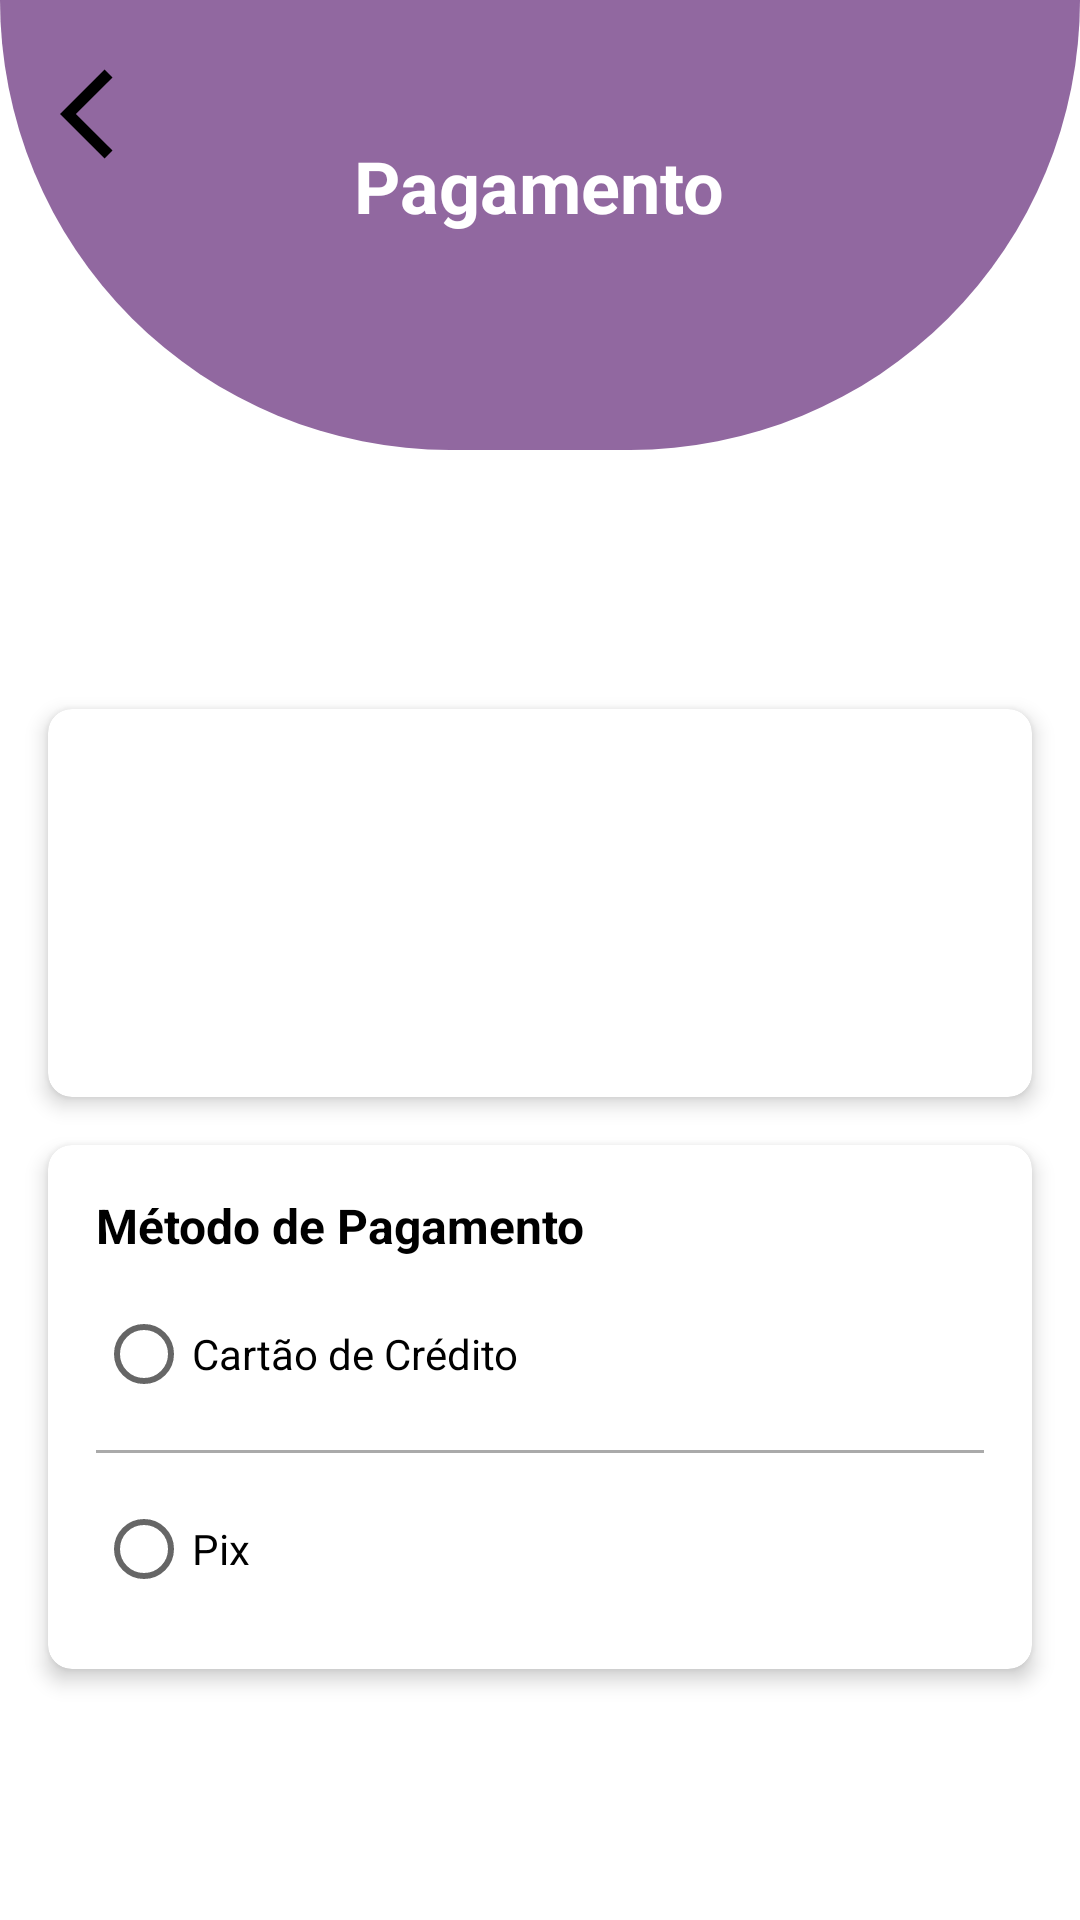

Write the Android layout XML for this screen, with the resource values it uses.
<!-- AndroidManifest.xml: application theme Theme.Travely -->
<!-- res/layout/activity_payment.xml -->
<?xml version="1.0" encoding="utf-8"?>
<androidx.constraintlayout.widget.ConstraintLayout xmlns:android="http://schemas.android.com/apk/res/android"
    xmlns:app="http://schemas.android.com/apk/res-auto"
    xmlns:tools="http://schemas.android.com/tools"
    android:layout_width="match_parent"
    android:layout_height="match_parent"
    android:background="@color/white"
    tools:context=".activity.ScheduleActivity">

    <View
        android:id="@+id/view2"
        android:layout_width="match_parent"
        android:layout_height="150dp"
        android:background="@drawable/shape_shedules"
        app:layout_constraintEnd_toEndOf="parent"
        app:layout_constraintStart_toStartOf="parent"
        app:layout_constraintTop_toTopOf="parent" />

    <View
        android:id="@+id/top_background"
        android:layout_width="0dp"
        android:layout_height="180dp"
        android:elevation="4dp"
        app:layout_constraintEnd_toEndOf="parent"
        app:layout_constraintStart_toStartOf="parent"
        app:layout_constraintTop_toTopOf="parent" />

    <ImageButton
        android:id="@+id/btn_back"
        android:layout_width="wrap_content"
        android:layout_height="wrap_content"
        android:layout_marginStart="20dp"
        android:layout_marginTop="20dp"
        android:background="@null"
        android:src="@drawable/icon_back"
        app:layout_constraintStart_toStartOf="parent"
        app:layout_constraintTop_toTopOf="parent"
        android:elevation="5dp"
        app:tint="@color/black" />

    <TextView
        android:id="@+id/tv_reserva"
        android:layout_width="wrap_content"
        android:layout_height="wrap_content"
        android:text="Pagamento"
        android:textColor="@android:color/white"
        android:textSize="24sp"
        android:textStyle="bold"
        app:layout_constraintBottom_toBottomOf="@+id/top_background"
        app:layout_constraintEnd_toEndOf="parent"
        app:layout_constraintHorizontal_bias="0.498"
        app:layout_constraintStart_toStartOf="parent"
        app:layout_constraintTop_toTopOf="@+id/top_background"
        app:layout_constraintVertical_bias="0.31" />

    <TextView
        android:id="@+id/tv_pagamento"
        android:layout_width="wrap_content"
        android:layout_height="wrap_content"
        android:layout_marginTop="16dp"
        android:textColor="@android:color/black"
        android:textSize="18sp"
        android:textStyle="bold"
        app:layout_constraintEnd_toEndOf="parent"
        app:layout_constraintStart_toStartOf="parent"
        app:layout_constraintTop_toBottomOf="@+id/top_background" />

    <androidx.cardview.widget.CardView
        android:id="@+id/card_informacoes_reserva"
        android:layout_width="0dp"
        android:layout_height="wrap_content"
        android:layout_marginTop="16dp"
        android:layout_marginHorizontal="16dp"
        app:cardElevation="4dp"
        app:cardCornerRadius="8dp"
        app:layout_constraintTop_toBottomOf="@id/tv_pagamento"
        app:layout_constraintStart_toStartOf="parent"
        app:layout_constraintEnd_toEndOf="parent">

        <LinearLayout
            android:layout_width="match_parent"
            android:layout_height="wrap_content"
            android:orientation="vertical"
            android:padding="16dp">

            <TextView
                android:id="@+id/tv_place_name"
                android:layout_width="wrap_content"
                android:layout_height="wrap_content"
                android:text=""
                android:textSize="16sp"
                android:textColor="@android:color/black"
                android:textStyle="bold" />

            <TextView
                android:id="@+id/tv_booking_date"
                android:layout_width="wrap_content"
                android:layout_height="wrap_content"
                android:textSize="14sp"
                android:textColor="@android:color/black"
                android:layout_marginTop="4dp" />

            <TextView
                android:id="@+id/tv_ticket_amount"
                android:layout_width="wrap_content"
                android:layout_height="wrap_content"
                android:textSize="14sp"
                android:textColor="@android:color/black"
                android:layout_marginTop="4dp" />

            <TextView
                android:id="@+id/tv_total_price"
                android:layout_width="wrap_content"
                android:layout_height="wrap_content"
                android:textSize="16sp"
                android:textColor="@android:color/holo_green_dark"
                android:layout_gravity="end"
                android:layout_marginTop="8dp" />
        </LinearLayout>
    </androidx.cardview.widget.CardView>

    <androidx.cardview.widget.CardView
        android:id="@+id/card_metodo_pagamento"
        android:layout_width="0dp"
        android:layout_height="wrap_content"
        android:layout_marginTop="16dp"
        android:layout_marginHorizontal="16dp"
        app:cardElevation="4dp"
        app:cardCornerRadius="8dp"
        app:layout_constraintTop_toBottomOf="@id/card_informacoes_reserva"
        app:layout_constraintStart_toStartOf="parent"
        app:layout_constraintEnd_toEndOf="parent">

        <LinearLayout
            android:layout_width="match_parent"
            android:layout_height="wrap_content"
            android:orientation="vertical"
            android:padding="16dp">

            <TextView
                android:layout_width="wrap_content"
                android:layout_height="wrap_content"
                android:text="@string/payment_method"
                android:textSize="16sp"
                android:textColor="@android:color/black"
                android:textStyle="bold" />

            <RadioGroup
                android:layout_width="match_parent"
                android:layout_height="wrap_content"
                android:orientation="vertical"
                android:layout_marginTop="8dp">

                <RadioButton
                    android:id="@+id/rb_cartao"
                    android:layout_width="wrap_content"
                    android:layout_height="wrap_content"
                    android:text="@string/credit_card_option"
                    android:textSize="14sp" />

                <View
                    android:layout_width="match_parent"
                    android:layout_height="1dp"
                    android:background="@android:color/darker_gray"
                    android:layout_marginVertical="8dp" />

                <RadioButton
                    android:id="@+id/rb_pix"
                    android:layout_width="wrap_content"
                    android:layout_height="wrap_content"
                    android:text="@string/pix_option"
                    android:textSize="14sp" />
            </RadioGroup>
        </LinearLayout>
    </androidx.cardview.widget.CardView>

</androidx.constraintlayout.widget.ConstraintLayout>
<!-- resources referenced by this layout -->
<resources>
  <color name="black">#FF000000</color>
  <color name="white">#FFFFFFFF</color>
  <!-- drawable icon_back (drawable) -->
  <vector xmlns:android="http://schemas.android.com/apk/res/android"
      android:width="36dp"
      android:height="36dp"
      android:autoMirrored="true"
      android:tint="@color/purple_haze"
      android:viewportWidth="24"
      android:viewportHeight="24">
  
      <path
          android:fillColor="@android:color/white"
          android:pathData="M11.67,3.87L9.9,2.1 0,12l9.9,9.9 1.77,-1.77L3.54,12z" />
  
  </vector>
  <!-- drawable shape_shedules (drawable) -->
  <?xml version="1.0" encoding="utf-8"?>
  <shape xmlns:android="http://schemas.android.com/apk/res/android" android:shape="rectangle">
      <solid android:color="#9168a0"/>
  
      <corners android:bottomLeftRadius="10000dp" android:bottomRightRadius="10000dp"/>
  
  </shape>
  <string name="credit_card_option">Cartão de Crédito</string>
  <string name="payment_method">Método de Pagamento</string>
  <string name="pix_option">Pix</string>
  <style name="Theme.Travely" parent="Base.Theme.Travely" />
  <color name="purple_haze">#9168A0</color>
  <style name="Base.Theme.Travely" parent="Theme.MaterialComponents.Light.NoActionBar">
          <item name="colorPrimary">@color/primaryColor</item>
          <item name="colorPrimaryVariant">@color/primaryColorVariant</item>
  
          <item name="colorSecondary">@color/secondaryColor</item>
          <item name="colorSecondaryVariant">@color/secondaryColorVariant</item>
  
          <item name="android:colorBackground">@color/backgroundColor</item>
          <item name="colorSurface">@color/surfaceColor</item>
          <item name="colorError">@color/errorColor</item>
  
          <item name="colorOnPrimary">@color/onPrimary</item>
          <item name="colorOnSecondary">@color/onSecondary</item>
          <item name="colorOnBackground">@color/onBackground</item>
          <item name="colorOnSurface">@color/onSurface</item>
          <item name="colorOnError">@color/onError</item>
  
          <item name="android:statusBarColor">@color/surfaceColor</item>
          <item name="android:windowLightStatusBar">true</item>
  
          <item name="android:textSize">16sp</item>
  
      </style>
  <color name="primaryColor">#8435A1</color>
  <color name="primaryColorVariant">#A758C2</color>
  <color name="secondaryColor">#9BB550</color>
  <color name="secondaryColorVariant">#ECC030</color>
  <color name="backgroundColor">#121212</color>
  <color name="surfaceColor">#1E1E1E</color>
  <color name="errorColor">#CF6679</color>
  <color name="onPrimary">#FFFFFF</color>
  <color name="onSecondary">#000000</color>
  <color name="onBackground">#FFFFFF</color>
  <color name="onSurface">#CCCCCC</color>
  <color name="onError">#000000</color>
</resources>
